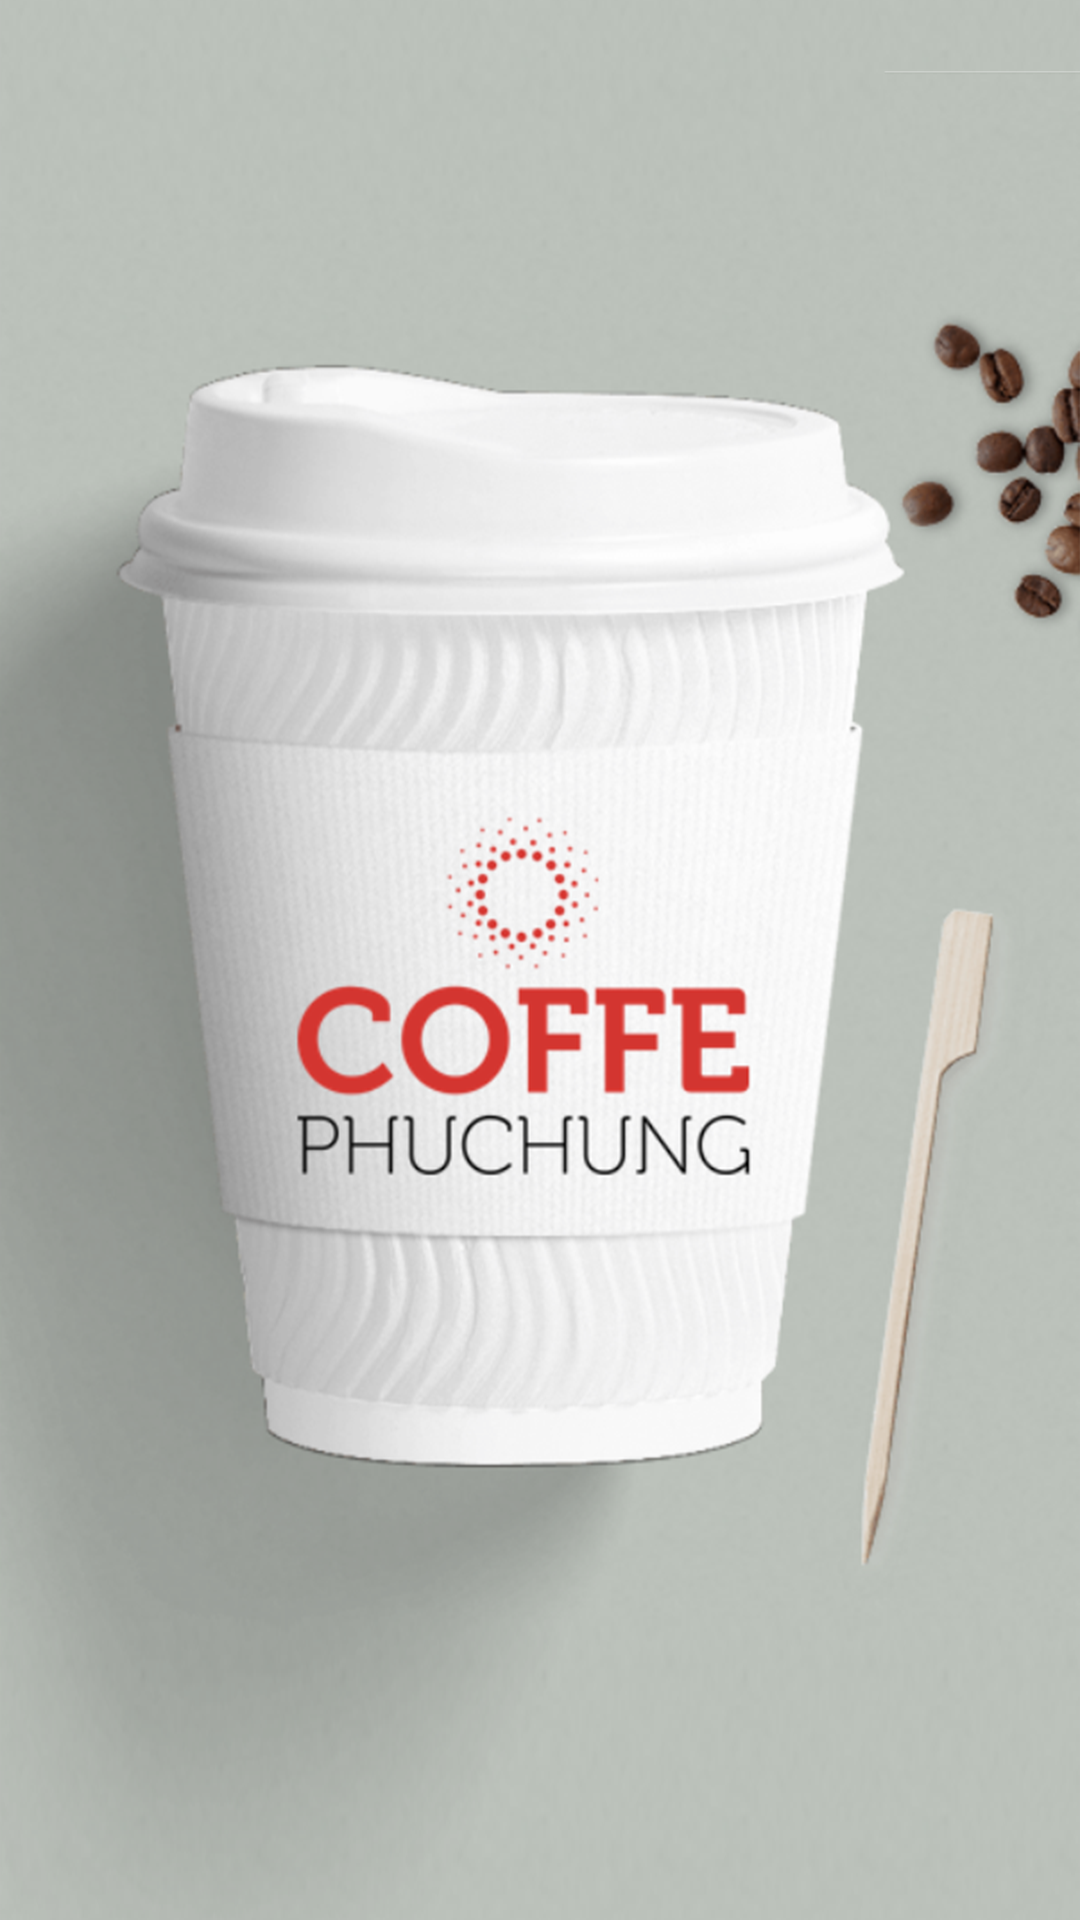

Produce the Android XML layout that renders to this screen, including the resource entries it uses.
<!-- AndroidManifest.xml: application theme AppTheme -->
<!-- res/layout/activity_first_screen.xml -->
<?xml version="1.0" encoding="utf-8"?>
<RelativeLayout
    xmlns:android="http://schemas.android.com/apk/res/android"
    xmlns:tools="http://schemas.android.com/tools"
    android:layout_width="match_parent"
    android:layout_height="match_parent"
    android:background="@drawable/coffe"
    tools:context="dev.tatuan.phuchung.FirstScreen.FirstScreen">

    <ImageView
        android:layout_width="match_parent"
        android:layout_height="match_parent"
        android:src="@drawable/coffe" />

    <ImageView
        android:id="@+id/icon_coffee"
        android:layout_width="70dp"
        android:layout_height="70dp"
        android:layout_alignParentBottom="true"
        android:layout_centerHorizontal="true"
        android:layout_marginBottom="25dp"
        android:src="@drawable/icon_coffee" />
</RelativeLayout>
<!-- resources referenced by this layout -->
<resources>
  <!-- drawable coffe: png bitmap (drawable, 640815 bytes) -->
  <style name="AppTheme" parent="Theme.AppCompat.Light.NoActionBar">
          
          <item name="colorPrimary">@color/colorPrimary</item>
          <item name="colorPrimaryDark">@color/colorPrimaryDark</item>
          <item name="colorAccent">@color/colorAccent</item>
      </style>
  <color name="colorPrimary">#a1887f </color>
  <color name="colorPrimaryDark">#8d6e63</color>
  <color name="colorAccent">#bcaaa4</color>
</resources>
